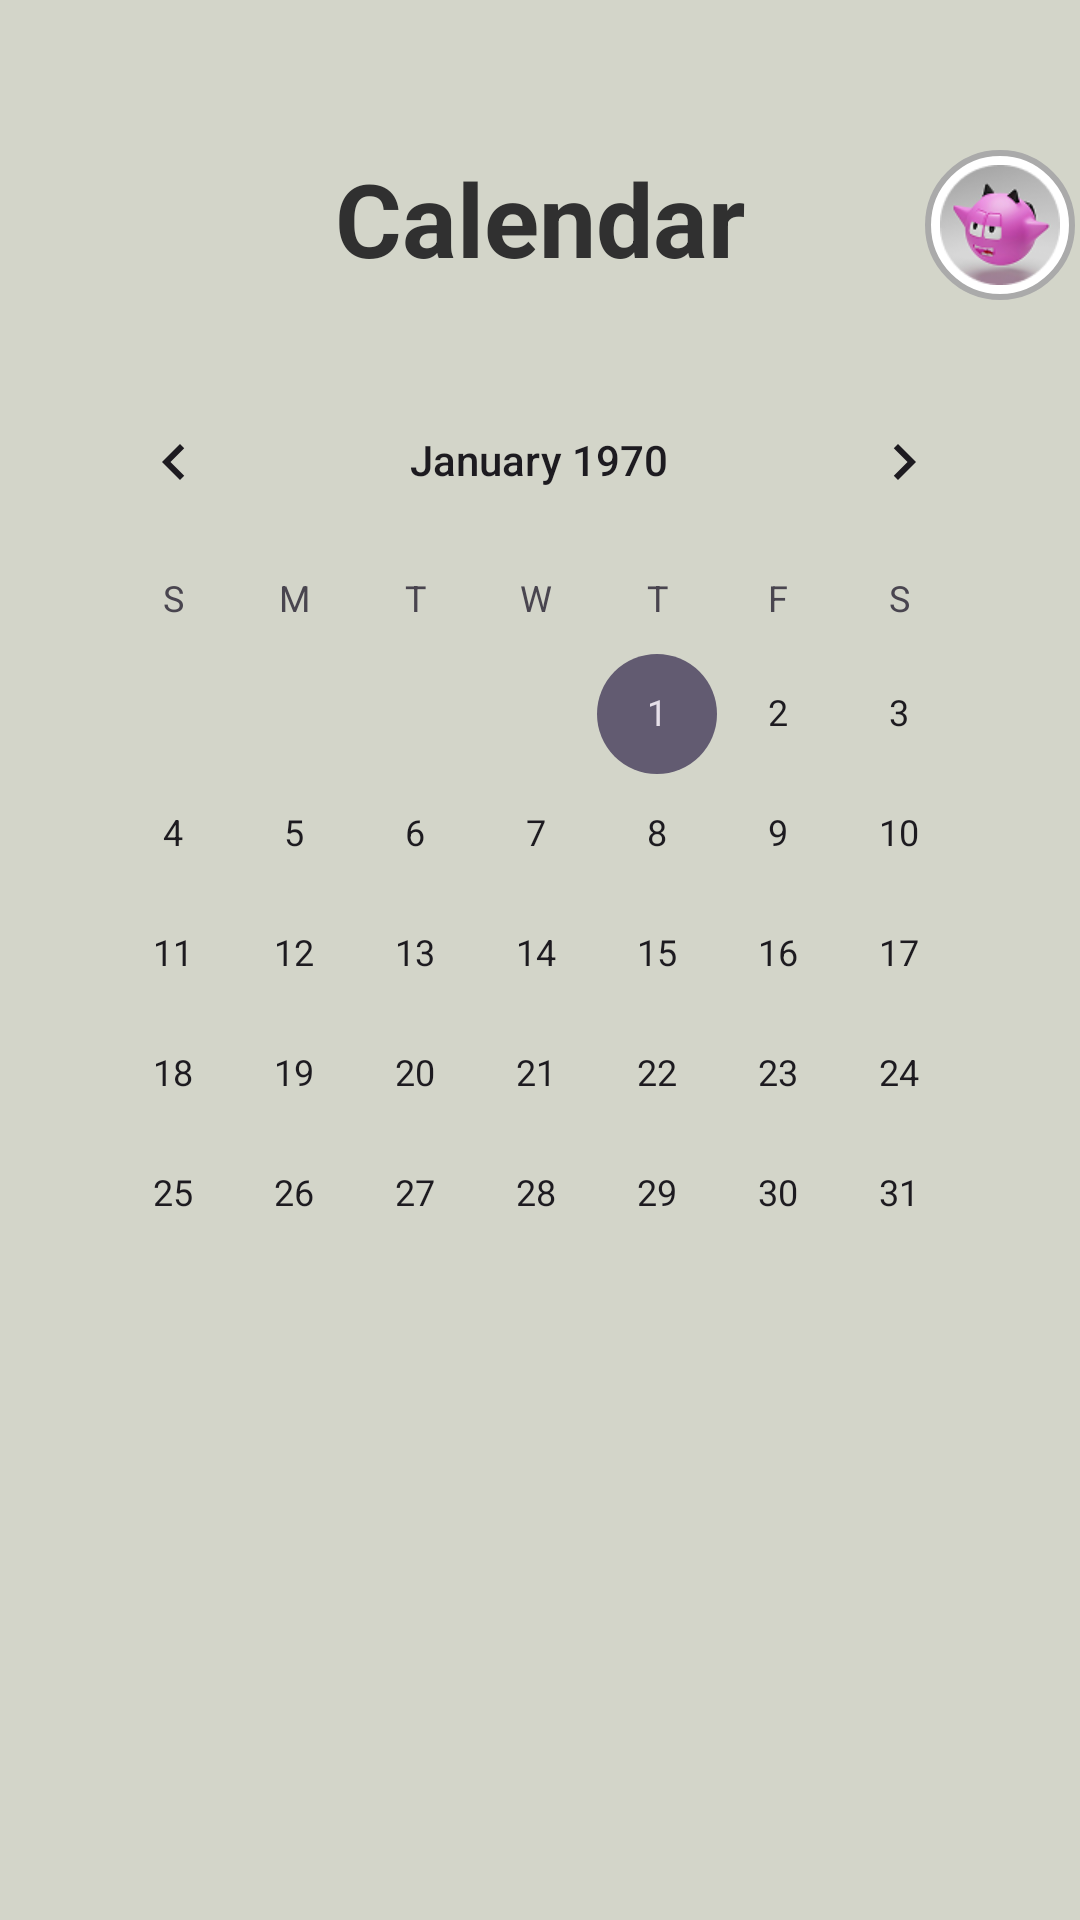

The Android layout XML behind this screen, and the referenced resources:
<!-- AndroidManifest.xml: application theme Theme.GFaim -->
<!-- res/layout/fragment_calendar.xml -->
<?xml version="1.0" encoding="utf-8"?>
<androidx.constraintlayout.widget.ConstraintLayout xmlns:android="http://schemas.android.com/apk/res/android"
    xmlns:app="http://schemas.android.com/apk/res-auto"
    xmlns:tools="http://schemas.android.com/tools"
    android:layout_width="match_parent"
    android:layout_height="match_parent"
    android:background="@color/appBackground">

    <TextView
        android:id="@+id/textView"
        android:layout_width="wrap_content"
        android:layout_height="wrap_content"
        android:layout_centerHorizontal="true"
        android:layout_marginTop="50dp"
        android:text="@string/Calendar"
        android:textColor="@color/grey"
        android:textSize="34sp"
        android:textStyle="bold"
        app:layout_constraintBottom_toBottomOf="parent"
        app:layout_constraintEnd_toEndOf="parent"
        app:layout_constraintStart_toStartOf="parent"
        app:layout_constraintTop_toTopOf="parent"
        app:layout_constraintVertical_bias="0.0" />

    <FrameLayout
        android:id="@+id/circleProfile"
        android:layout_width="50dp"
        android:layout_height="50dp"
        android:background="@drawable/circle_profile"
        android:layout_marginTop="50dp"
        app:layout_constraintTop_toTopOf="parent"
        app:layout_constraintStart_toEndOf="@id/textView"
        android:layout_marginStart="60dp">

        <ImageView
            android:layout_width="40dp"
            android:layout_height="40dp"
            android:layout_gravity="center"
            android:contentDescription="@null"
            android:src="@drawable/avatar" />
    </FrameLayout>

    

    
    <CalendarView
        android:id="@+id/calendarView"
        android:layout_width="0dp"
        android:layout_height="350dp"
        android:layout_marginTop="120dp"
        android:background="@drawable/rounded_border_calendar"
        app:layout_constraintEnd_toEndOf="parent"
        app:layout_constraintHorizontal_bias="0.487"
        app:layout_constraintStart_toStartOf="parent"
        app:layout_constraintTop_toTopOf="parent"
        app:layout_constraintWidth_percent="0.9" />

    <androidx.recyclerview.widget.RecyclerView
        android:id="@+id/mealRecyclerView"
        android:layout_width="395dp"
        android:layout_height="325dp"
        android:layout_marginTop="20dp"
        app:layout_constraintBottom_toBottomOf="parent"
        app:layout_constraintEnd_toEndOf="parent"
        app:layout_constraintHorizontal_bias="0.47"
        app:layout_constraintStart_toStartOf="parent"
        app:layout_constraintTop_toBottomOf="@id/calendarView"
        app:layout_constraintVertical_bias="0.0" />

</androidx.constraintlayout.widget.ConstraintLayout>
<!-- resources referenced by this layout -->
<resources>
  <color name="appBackground">#D3D5C9</color>
  <color name="grey">#303030</color>
  <!-- drawable avatar: png bitmap (drawable, 9518 bytes) -->
  <!-- drawable circle_profile (drawable) -->
  <?xml version="1.0" encoding="utf-8"?>
  <shape xmlns:android="http://schemas.android.com/apk/res/android"
      android:shape="oval">
      <solid android:color="@android:color/white" />
      <size
          android:width="100dp"
          android:height="100dp" />
      <stroke
          android:width="2dp"
          android:color="@android:color/darker_gray" />
  </shape>
  <string name="Calendar">Calendar</string>
  <style name="Theme.GFaim" parent="Base.Theme.GFaim" />
  <style name="Base.Theme.GFaim" parent="Theme.Material3.DayNight.NoActionBar" />
</resources>
